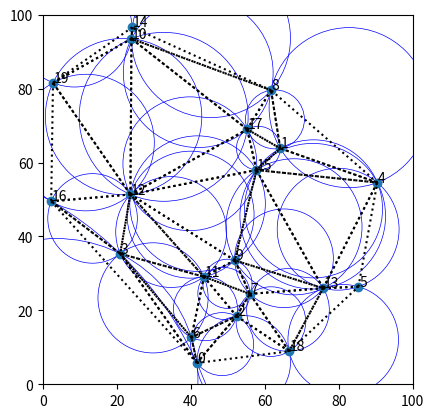

Reproduce this figure in Python.
import matplotlib.pyplot as plt
import matplotlib.patches as patches
import numpy as np
from numpy import random
import math

def distance(point_1, point_2):
   return math.sqrt((point_1[0]-point_2[0])**2 + (point_1[1]-point_2[1])**2)

def find_center(point_1, point_2, point_3):
   a1 = 2*(point_2[0]-point_1[0])
   a2 = 2*(point_3[0]-point_1[0])
   b1 = 2*(point_2[1]-point_1[1])
   b2 = 2*(point_3[1]-point_1[1])
   c1 = (point_2[0])**2+(point_2[1])**2-(point_1[0])**2-(point_1[1])**2
   c2 = (point_3[0])**2+(point_3[1])**2-(point_1[0])**2-(point_1[1])**2
   xc = (c1*b2-c2*b1)/(a1*b2-a2*b1)
   yc = (a1*c2-a2*c1)/(a1*b2-a2*b1)
   center = [xc, yc]
   return center

def find_radius(point_1, point_2, point_3):
   return distance(point_1, find_center(point_1, point_2, point_3))

# def is_point_inside_circumcircle(point_1, point_2, point_3, point_4):
#     is_point_inside = False
#     adx = point_1[0]-point_4[0]
#     bdx = point_2[0]-point_4[0]
#     cdx = point_3[0]-point_4[0]
#     ady = point_1[1]-point_4[1]
#     bdy = point_2[1]-point_4[1]
#     cdy = point_3[1]-point_4[1]        
#     matrix = np.array([[adx, ady, adx**2+ady**2],
#                       [bdx, bdy, bdx**2+bdy**2],
#                       [cdx, cdy, cdx**2+cdy**2]])
#     det = np.linalg.det(matrix)
#     if det>0:
#       is_point_inside = True
#     return is_point_inside

def is_point_inside_circumcircle(point_1, point_2, point_3, point_4):
    is_point_inside = False
    center = find_center(point_1, point_2, point_3)
    radius = distance(point_1, center)
    distance_to_point_4 = distance(center, point_4)
    if distance_to_point_4<radius:
      is_point_inside = True
    return is_point_inside

# Returns a vector that points from point 1 to point 2
def vector(point_1, point_2):
   the_vector = [point_2[0]-point_1[0], point_2[1]-point_1[1]]
   return the_vector

def does_edge_exist(edge, triplets):
   edge_exists = False
   for triplet in range(len(triplets)):
      triplet_point_A, triplet_point_B, triplet_point_C = triplets[triplet]
      if edge[0]==triplet_point_A and edge[1]==triplet_point_B:
         edge_exists = True
      elif edge[0]==triplet_point_B and edge[1]==triplet_point_C:
         edge_exists = True
      elif edge[0]==triplet_point_C and edge[1]==triplet_point_A:
         edge_exists = True
   return edge_exists

num_points = 20
max_value = 100
points = []
edges = []
triplets = []
active_triplets = []
voronoi_center_edges = []
voronoi_boundary_edges = []
for i in range(num_points):
  newPoint = [random.uniform(0,max_value), random.uniform(0,max_value)]
  points.append(newPoint)

# Find the point nearest to point P0
distance_1 = distance(points[0], points[1])
nearest_point = 1
for point in range(2, num_points):
  distance_2 = distance(points[0], points[point])
  if distance_2 < distance_1:
      distance_1 = distance_2
      nearest_point = point
point_A = 0
point_B = nearest_point
print("Point A:", point_A)
print("Point B:", point_B)
print("Distance: ", distance_1)

# Find a circumcircle through a third point C that does not contain any other points
initialize_point_C = True
for point in range(1, num_points):
  if (point!=point_A) and (point!=point_B):
			edge_AB = np.array([points[point_B][0]-points[point_A][0], points[point_B][1]-points[point_A][1], 0])
			edge_AC = np.array([points[point][0]-points[point_A][0], points[point][1]-points[point_A][1], 0])
			point_orientation = np.cross(edge_AB, edge_AC)[2]
			if point_orientation>0:
					if initialize_point_C:
							point_C = point
							initialize_point_C = False
							print("Initial point C: ", point_C)
					else:
							update_point_C = is_point_inside_circumcircle(points[point_A], points[point_B], points[point_C], points[point])
							if update_point_C:
									point_C = point
									print("Point C: ", point_C)
# Handle situations where no third point is found
if initialize_point_C:
   voronoi_boundary_edge = [0, point_A, point_B]
   voronoi_boundary_edges.append(voronoi_boundary_edge)
else:
   triplets.append([point_A, point_B, point_C])
   active_triplets.append(len(triplets)-1)
   edges.append([point_A, point_B])
   edges.append([point_B, point_C])
   edges.append([point_C, point_A])


print("triplets: ", triplets)
print("active triplets: ", active_triplets)
while len(active_triplets) > 0:
  active_triplet = active_triplets[0]
  triplet_point_A, triplet_point_B, triplet_point_C = triplets[active_triplet]
  ref_triplet_edges = []
  if active_triplet==0:
     ref_triplet_edges.append([triplet_point_B, triplet_point_A])
  ref_triplet_edges.append([triplet_point_C, triplet_point_B])
  ref_triplet_edges.append([triplet_point_A, triplet_point_C])
  for ref_edge in range(len(ref_triplet_edges)):
    #  Check if edge already has a circumcircle in both orientations
    if not does_edge_exist(ref_triplet_edges[ref_edge], triplets):
        point_A = ref_triplet_edges[ref_edge][0]
        point_B = ref_triplet_edges[ref_edge][1]
        # Find the smallest circumcircle through a third point C. Only search on one side of the edge AB
        initialize_point_C = True
        for point in range(1, num_points):
          if (point!=point_A) and (point!=point_B):
              edge_AB = np.array([points[point_B][0]-points[point_A][0], points[point_B][1]-points[point_A][1], 0])
              edge_AC = np.array([points[point][0]-points[point_A][0], points[point][1]-points[point_A][1], 0])
              point_orientation = np.cross(edge_AB, edge_AC)[2]
              if (point_orientation>0):
                  if initialize_point_C:
                    point_C = point
                    # radius_1 = find_radius(points[point_A], points[point_B], points[point_C])
                    initialize_point_C = False
                  else:
                      # radius_2 = find_radius(points[point_A], points[point_B], points[point])
                      # if radius_2 < radius_1:
                      #     radius_1 = radius_2
                      #     point_C = point
                      update_point_C = is_point_inside_circumcircle(points[point_A], points[point_B], points[point_C], points[point])
                      if update_point_C:
                          point_C = point
        # Handle situations where no third point is found
        if initialize_point_C:
          # voronoi_boundary_edge = [active_triplets[active_triplet], point_A, point_B]
          1
        else:
          triplets.append([point_A, point_B, point_C])
          active_triplets.append(len(triplets)-1)
          edges.append([point_A, point_B])
          edges.append([point_B, point_C])
          edges.append([point_C, point_A])
          # voronoi_center_edges.append([active_triplets[active_triplet], active_triplets[-1]])
  active_triplets.pop(0)

xValues, yValues = zip(*points)

fig, ax = plt.subplots()
plt.plot(xValues, yValues, 'o')
for i in range(num_points):
    plt.text(xValues[i] + 0.2, yValues[i] + 0.2, str(i), fontsize=10)

print("triplets: ", triplets)
print("edges: ", edges)
# Plot circumcircles
for triplet in range(len(triplets)):
    circle_center = find_center(points[triplets[triplet][0]], points[triplets[triplet][1]], points[triplets[triplet][2]])
    circle_radius = find_radius(points[triplets[triplet][0]], points[triplets[triplet][1]], points[triplets[triplet][2]])
    circle = patches.Circle((circle_center[0], circle_center[1]), radius=circle_radius, edgecolor='blue', facecolor='none', linewidth=0.5)
    ax.add_patch(circle)

# Plot edges
for edge in range(len(edges)):
   start_point = points[edges[edge][0]]
   end_point = points[edges[edge][1]]
   plt.plot([start_point[0], end_point[0]], [start_point[1], end_point[1]], 'k:')

plt.xlim(0, max_value)  # x-axis will range from 0 to 5
plt.ylim(0, max_value)  # y-axis will range from 0 to 20
plt.gca().set_aspect('equal')
plt.show()

